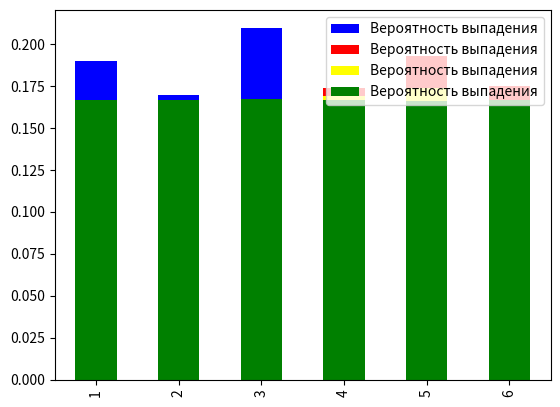

Write Python code to recreate this figure.
import random
import matplotlib.pyplot as plt
import pandas as pd


def kubik(n: int):
    data = []
    while len(data) < n:
        data.append(random.randint(1, 6))
    return data

def countRate(kubData: list):

    kubRate = {}
    for i in kubData:
        if i in kubRate:
            continue
        else:
            kubRate[i] = kubData.count(i)
    for i in range(1, 6):
        if i not in kubRate:
            kubRate[i] = 0
    return kubRate

def sortRate (countedRate: dict):
    sortedRate = {}
    for key in sorted(countedRate.keys()):
        sortedRate[key] = countedRate[key]
    return sortedRate

def createDataframe (sortedDate: dict):
    df = pd.DataFrame(sortedDate, index=[0])
    df = df.T
    df = df.rename(columns={0: "Частота выпадения"})
    df.insert(0, "Количество выпадений", range(1, 1 + len(df)))
    return df

def propabilitySolving(dataframe: pd.DataFrame):
    sumRate = dataframe["Частота выпадения"].sum()
    propability = []
    for i in dataframe["Частота выпадения"]:
        propability.append(i / sumRate)
    dataframe["Вероятность выпадения"] = propability
    return dataframe

print(propabilitySolving(createDataframe(sortRate(countRate(kubik(100))))))
print("====================================================================")
print(propabilitySolving(createDataframe(sortRate(countRate(kubik(1000))))))
print("====================================================================")
print(propabilitySolving(createDataframe(sortRate(countRate(kubik(10000))))))
print("====================================================================")
print(propabilitySolving(createDataframe(sortRate(countRate(kubik(1000000))))))
print("====================================================================")

n1 = 100
diceData1 = kubik(n1)
diceRate1 = countRate(diceData1)
sortedRate1 = sortRate(diceRate1)
dataframe1 = createDataframe(sortedRate1)
proba = propabilitySolving(dataframe1)
a1 = proba["Вероятность выпадения"].plot(kind = 'bar', legend = True, color = "blue")
plt.show()
a1.figure.savefig("Вероятность100.png")

n2 = 1000
diceData2 = kubik(n2)
diceRate2 = countRate(diceData2)
sortedRate2 = sortRate(diceRate2)
dataframe2 = createDataframe(sortedRate2)
proba = propabilitySolving(dataframe2)
a2 = proba["Вероятность выпадения"].plot(kind = 'bar', legend = True, color = "red")
plt.show()
a2.figure.savefig("Вероятность1000.png")

n3 = 10000
diceData3 = kubik(n3)
diceRate3 = countRate(diceData3)
sortedRate3 = sortRate(diceRate3)
dataframe3 = createDataframe(sortedRate3)
proba = propabilitySolving(dataframe3)
a3 = proba["Вероятность выпадения"].plot(kind = 'bar', legend = True, color = "yellow")
plt.show()
a3.figure.savefig("Вероятность10000.png")

n4 = 1000000
diceData4 = kubik(n4)
diceRate4 = countRate(diceData4)
sortedRate4 = sortRate(diceRate4)
dataframe4 = createDataframe(sortedRate4)
proba = propabilitySolving(dataframe4)
a4 = proba["Вероятность выпадения"].plot(kind = 'bar', legend = True, color = "green")
plt.show()
a4.figure.savefig("Вероятность1000000.png")


